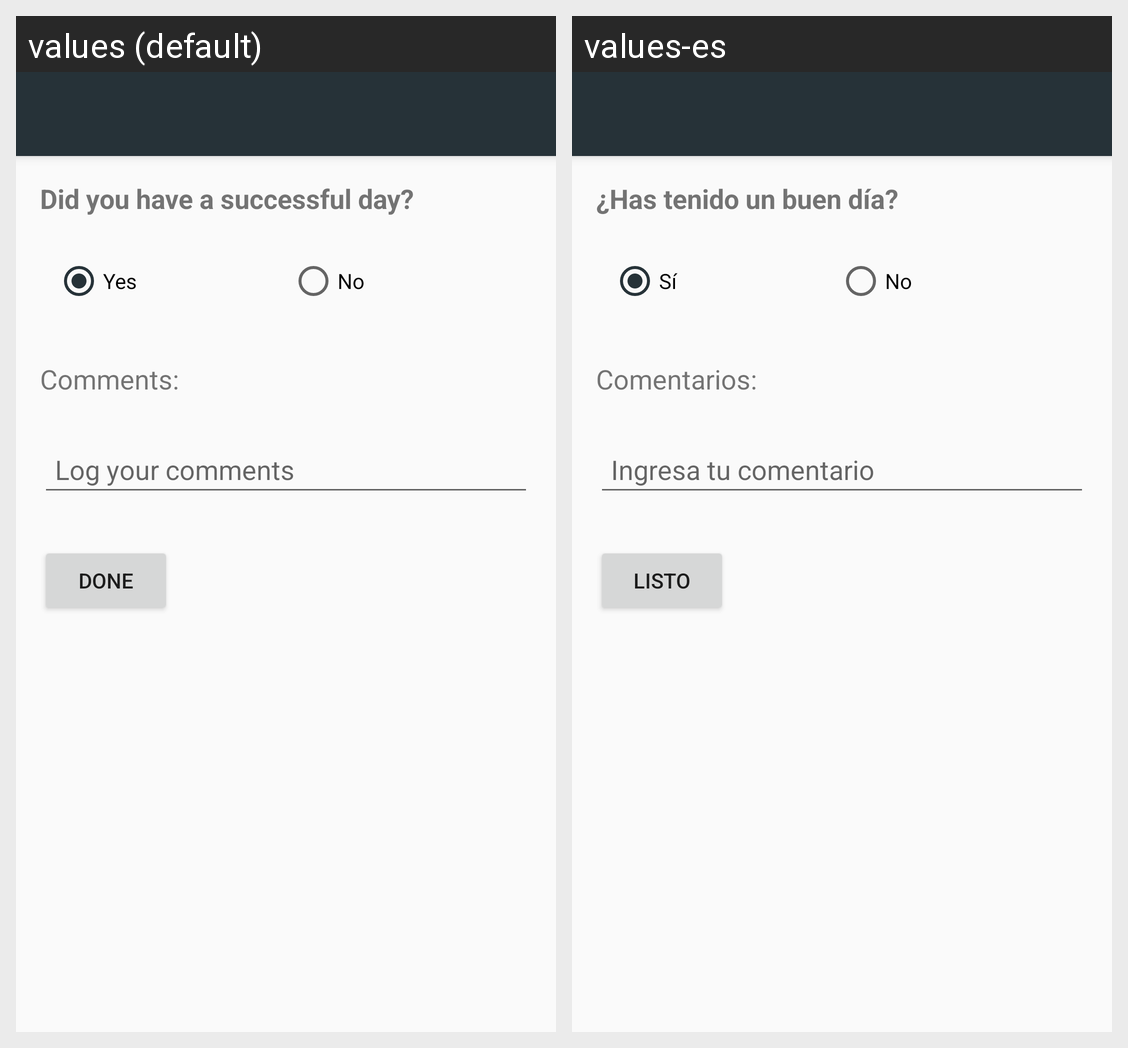

The Android screen above is rendered under two locales of the same app. Produce the string resources it draws, with the default and per-locale values.
Android screen res/layout/activity_edit_day.xml rendered under 2 locales, left to right: values (default), values-es. Device: Nexus 5 (rendered at 1080×1920; each locale shown at half size, 540×960, under a caption strip naming it); theme AppTheme.NoActionBar.
Strings drawn on this screen, with the default value and each locale's value (text and hints the layout hard-codes, and strings that could not be matched under every locale, appear in the picture but are not listed):

edit_day_default
  values: Did you have a successful day?
  values-es: ¿Has tenido un buen día?

edit_day_yes
  values: Yes
  values-es: Sí

edit_day_no
  values: No
  values-es: No

edit_day_comments
  values: Comments:
  values-es: Comentarios:

edit_day_log_comment
  values: Log your comments
  values-es: Ingresa tu comentario

edit_day_button
  values: Done
  values-es: Listo
